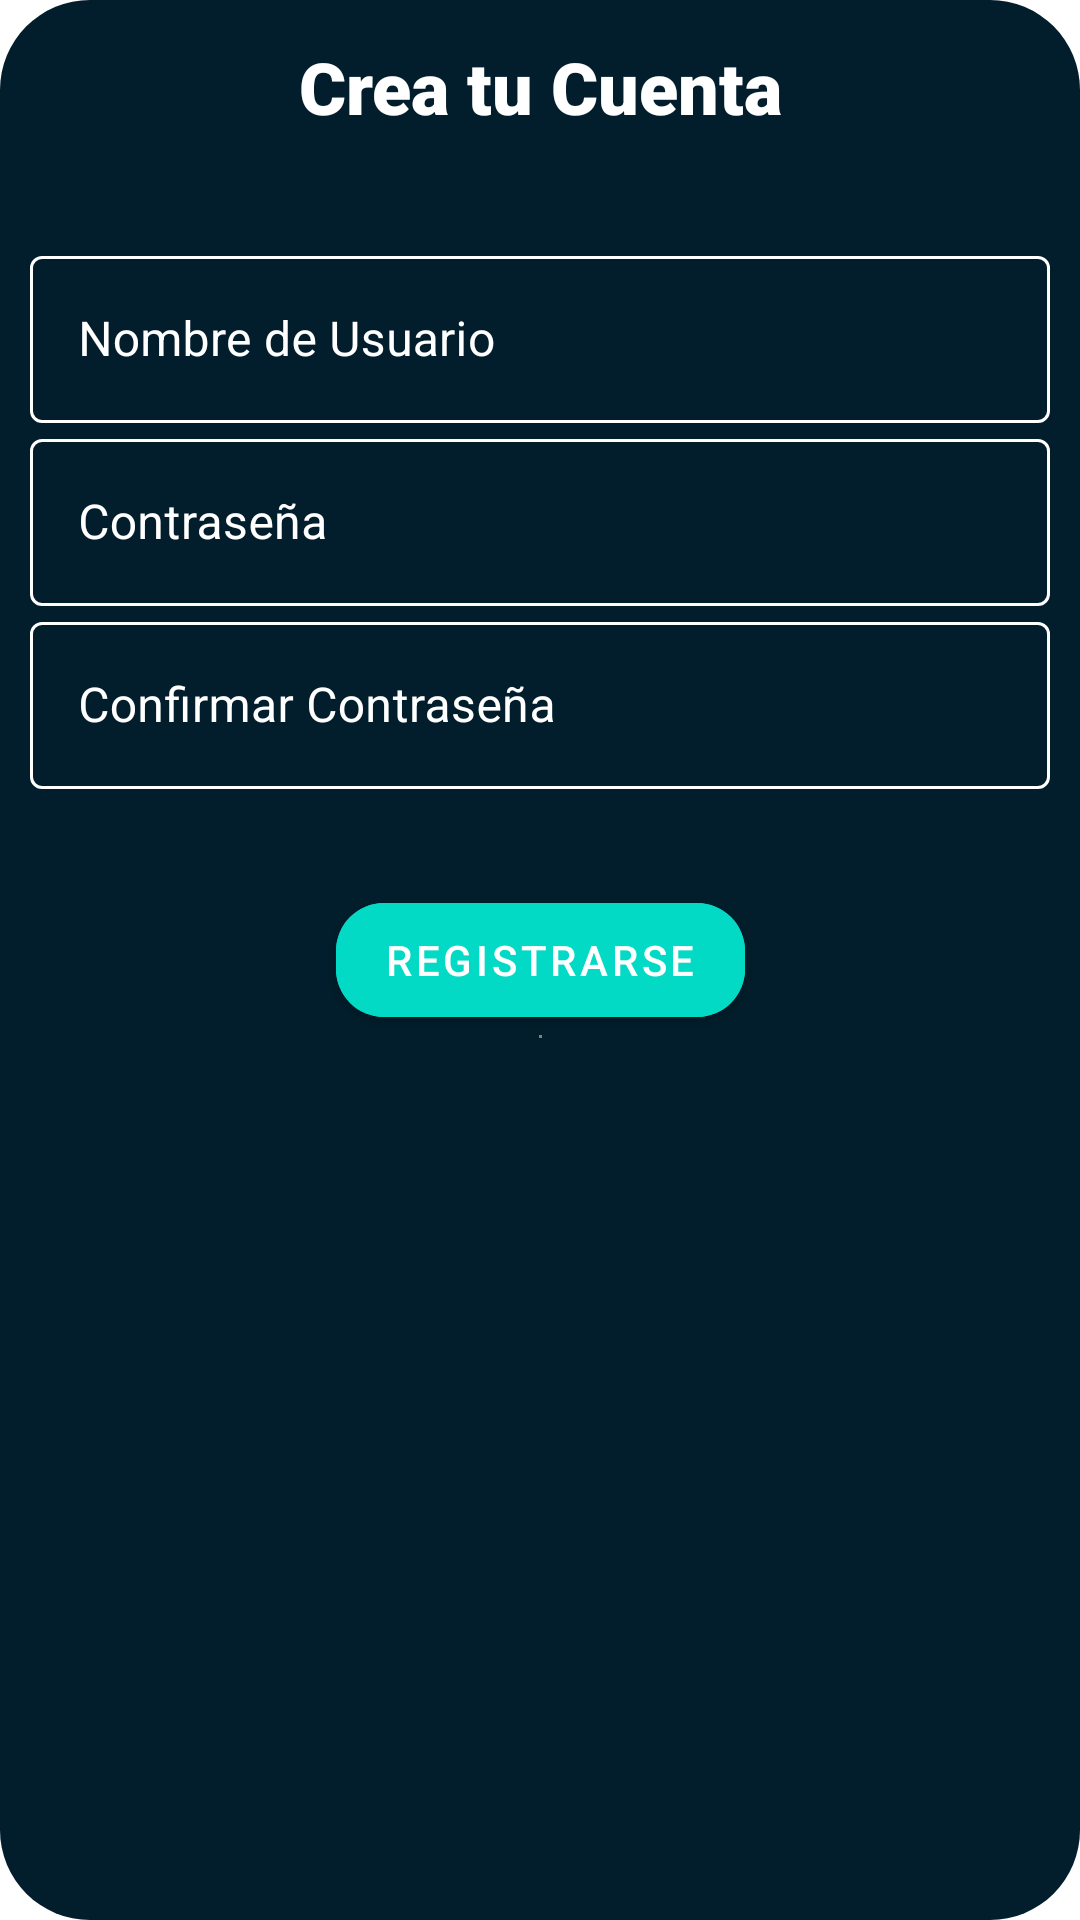

This screen was rendered from an Android layout file. Write that file and the resources it references.
<!-- AndroidManifest.xml: application theme AppTheme -->
<!-- res/layout/fragment_sing_up.xml -->
<?xml version="1.0" encoding="utf-8"?>
<androidx.constraintlayout.widget.ConstraintLayout
    xmlns:android="http://schemas.android.com/apk/res/android"
    xmlns:tools="http://schemas.android.com/tools"
    android:layout_width="match_parent"
    android:layout_height="match_parent"
    xmlns:app="http://schemas.android.com/apk/res-auto"
    android:background="@drawable/dialog"
    android:padding="10dp"
    >

    <TextView
        android:id="@+id/textViewSingUp"
        android:layout_width="280dp"
        android:layout_height="38dp"
        android:fontFamily="sans-serif-black"
        android:gravity="center"
        android:text="@string/Sing_UPfragment"
        android:textColor="@color/white"
        android:textSize="24sp"
        app:layout_constraintEnd_toEndOf="parent"
        app:layout_constraintStart_toStartOf="parent"
        app:layout_constraintTop_toTopOf="parent" />

    <com.google.android.material.textfield.TextInputLayout
        android:id="@+id/EditTextSingUpUserName"
        style="@style/Widget.MaterialComponents.TextInputLayout.OutlinedBox"
        android:layout_width="0dp"
        android:layout_height="wrap_content"
        android:layout_marginTop="32dp"
        android:hint="@string/Name_Userr"
        android:textColorHint="@color/white"
        app:boxStrokeColor="@color/colorAccent"
        app:counterTextColor="@color/white"
        app:helperTextTextColor="@color/white"
        app:hintTextColor="@color/colorAccent"
        app:layout_constraintEnd_toEndOf="parent"
        app:layout_constraintStart_toStartOf="parent"
        app:layout_constraintTop_toBottomOf="@+id/textViewSingUp">

        <com.google.android.material.textfield.TextInputEditText
            android:layout_width="match_parent"
            android:layout_height="wrap_content"
            android:shadowColor="#F3F0F0"
            android:textColor="#FFFFFF"
            android:textColorHint="@color/colorAccent" />

    </com.google.android.material.textfield.TextInputLayout>

    <com.google.android.material.textfield.TextInputLayout
        android:id="@+id/EditTextSingUpPasword"
        style="@style/Widget.MaterialComponents.TextInputLayout.OutlinedBox"
        android:layout_width="0dp"
        android:layout_height="wrap_content"
        android:hint="@string/password"
        android:textColorHint="@color/white"
        app:boxStrokeColor="@color/colorAccent"
        app:counterTextColor="@color/white"
        app:helperTextTextColor="@color/white"
        app:hintTextColor="@color/colorAccent"
        app:layout_constraintEnd_toEndOf="parent"
        app:layout_constraintStart_toStartOf="parent"
        app:layout_constraintTop_toBottomOf="@+id/EditTextSingUpUserName">

        <com.google.android.material.textfield.TextInputEditText
            android:layout_width="match_parent"
            android:layout_height="wrap_content"
            android:shadowColor="#F3F0F0"
            android:textColor="#FFFFFF"
            android:textColorHint="@color/colorAccent" />

    </com.google.android.material.textfield.TextInputLayout>

    <com.google.android.material.textfield.TextInputLayout
        android:id="@+id/EditTextSingUpPaswordConfirm"
        style="@style/Widget.MaterialComponents.TextInputLayout.OutlinedBox"
        android:layout_width="0dp"
        android:layout_height="wrap_content"
        android:hint="@string/passwordConfirm"
        android:textColorHint="@color/white"
        app:boxStrokeColor="@color/colorAccent"
        app:counterTextColor="@color/white"
        app:helperTextTextColor="@color/white"
        app:hintTextColor="@color/colorAccent"
        app:layout_constraintEnd_toEndOf="parent"
        app:layout_constraintStart_toStartOf="parent"
        app:layout_constraintTop_toBottomOf="@+id/EditTextSingUpPasword">

        <com.google.android.material.textfield.TextInputEditText
            android:layout_width="match_parent"
            android:layout_height="wrap_content"
            android:shadowColor="#F3F0F0"
            android:textColor="#FFFFFF"
            android:textColorHint="@color/colorAccent" />

    </com.google.android.material.textfield.TextInputLayout>


    <com.google.android.material.button.MaterialButton
        android:id="@+id/ButtonSing_Up"
        android:layout_width="wrap_content"
        android:layout_height="50dp"
        android:layout_marginTop="32dp"
        android:backgroundTint="@color/colorAccent"
        android:text="@string/SingUp"
        android:textColor="#FFFFFF"
        app:cornerRadius="16dp"
        app:layout_constraintEnd_toEndOf="@+id/textViewSingUp"
        app:layout_constraintStart_toStartOf="@+id/textViewSingUp"
        app:layout_constraintTop_toBottomOf="@+id/EditTextSingUpPaswordConfirm" />

    <WebView
        android:id="@+id/webViewAuhtenticate"
        android:layout_width="1dp"
        android:layout_height="1dp"
        app:layout_constraintEnd_toEndOf="@+id/ButtonSing_Up"
        app:layout_constraintStart_toStartOf="@+id/ButtonSing_Up"
        app:layout_constraintTop_toBottomOf="@+id/ButtonSing_Up" />


</androidx.constraintlayout.widget.ConstraintLayout>
<!-- resources referenced by this layout -->
<resources>
  <color name="colorAccent">#03DAC5</color>
  <color name="white">#FFFFFF</color>
  <!-- drawable dialog (drawable) -->
  <?xml version="1.0" encoding="utf-8"?>
  <shape xmlns:android="http://schemas.android.com/apk/res/android">
      <solid
          android:color="@color/TextInputLayout"/>
      <corners
          android:radius="30dp"/>
      <padding
          android:left="10dp"
          android:top="10dp"
          android:right="10dp"
          android:bottom="10dp"/>
  
  </shape>
  <string name="Name_Userr">Nombre de Usuario</string>
  <string name="SingUp">Registrarse </string>
  <string name="Sing_UPfragment">Crea tu Cuenta</string>
  <string name="password">Contraseña</string>
  <string name="passwordConfirm">Confirmar Contraseña</string>
  <style name="AppTheme" parent="Theme.MaterialComponents.Light.DarkActionBar">
          
          <item name="colorPrimary">@color/colorPrimary</item>
          <item name="colorPrimaryDark">@color/icpn_launcher_background</item>
          <item name="colorAccent">@color/colorAccent</item>
          <item name="android:windowLightStatusBar">true</item>
          <item name="android:windowActivityTransitions">true</item>
      </style>
  <color name="TextInputLayout">#021D2B</color>
  <color name="colorPrimary">#FFFFFF</color>
  <color name="icpn_launcher_background">#014766</color>
</resources>
